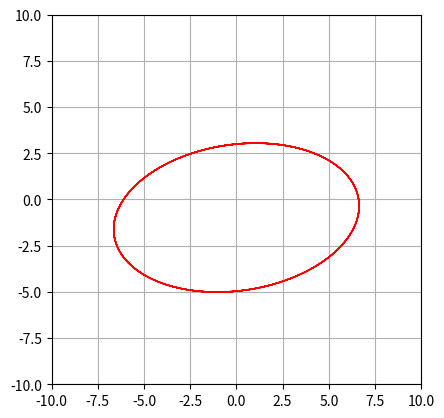

Here is the Python script that generated this plot:
import numpy as np
import matplotlib.pyplot as plt
from scipy.integrate import odeint
from math import sin, cos
import matplotlib.animation as animation

class SpringPendulum: 
    
    def __init__(self, state, k_m, g=9.81):
        self.state=state
        self.param=k_m
        self.g=g
        #state=[r, dr, theta, dtheta]

    def position(self):
        r=self.state[0]
        theta=self.state[2]

        x=r*sin(theta)
        y=-r*cos(theta)

        return x, y

    def dstate(self, state, dt):
        r=state[0]
        dr=state[1]
        theta=state[2]
        dtheta=state[3]

        ddr = ((dtheta**2) -  self.param)*r + self.g*cos(theta)
        ddtheta = -(self.g/r)*sin(theta) - 2*dr*dtheta/r

        return [dr, ddr, dtheta, ddtheta]

    def step(self, dt):
        self.state=odeint(self.dstate, self.state, [0,dt])[1]
    
    def trajectory(self, t):
        data=odeint(self.dstate, self.state, np.linspace(0,t,1000))
        r=np.array([el[0] for el in data])
        theta=np.array([el[2] for el in data])

        xs=r*np.sin(theta)
        ys=-r*np.cos(theta)
        return xs, ys
        

if __name__=='__main__':
    pd = SpringPendulum([3,-2,np.pi,7], 10)
    dt=1/120

    fig=plt.figure()
    ax = fig.add_subplot(111, aspect='equal', autoscale_on=False, xlim=(-10, 10), ylim=(-10, 10))
    ax.grid()
    line, = ax.plot([], [], 'o-', lw=2)
    
    trajectory=pd.trajectory(10)
    ax.plot(trajectory[0], trajectory[1], 'r', lw=1)

    def init():
        line.set_data([], [])
        return line,

    def animate(t):
        global pd, dt
        pd.step(dt)
        x, y = pd.position()
        line.set_data(np.linspace(0,x,2), np.linspace(0,y,2))
        return line,


    from time import time
    t0 = time()
    animate(0)
    t1 = time()
    interval = 1000 * dt - (t1 - t0)

    ani = animation.FuncAnimation(fig, animate, frames=300, interval=interval, init_func=init, blit=True)
    plt.show()

